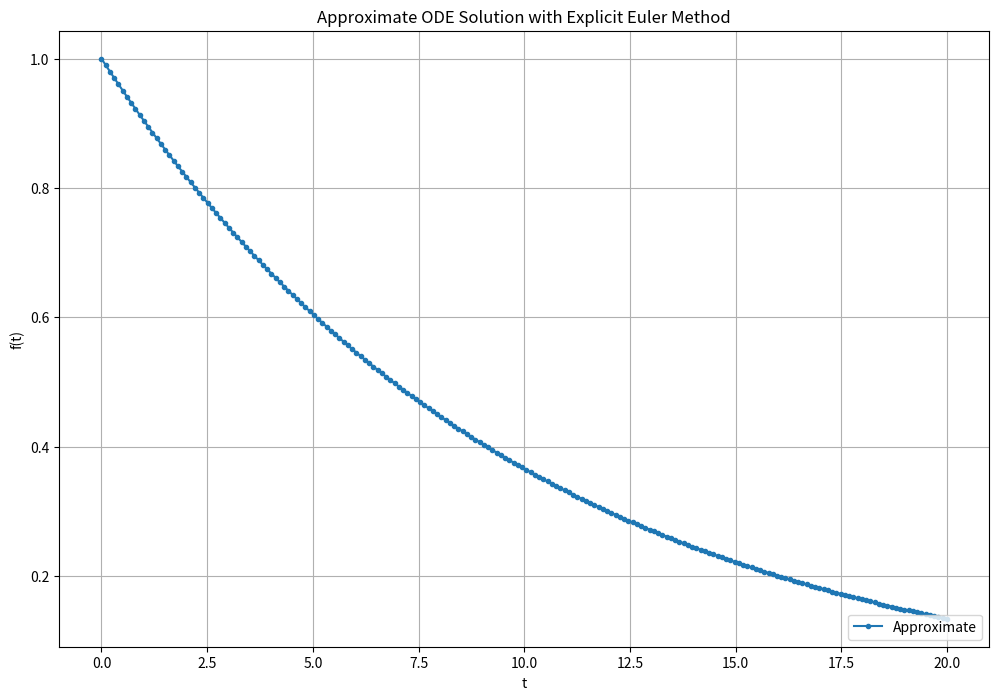

Python code for this plot:
# REF: https://pythonnumericalmethods.berkeley.edu/notebooks/chapter22.03-The-Euler-Method.html
# dy/dt = -ky(t)

import numpy as np
import matplotlib.pyplot as plt

#plt.style.use('seaborn-poster')

# Define parameters
k = 0.1
#h = 0.1 # Step size
#t = np.arange(0, 1 + h, h) # Numerical grid
xs = np.linspace(0,20,200) #(start, stop, num)
y0 = 1.0 # Initial Condition

f = lambda x, y: -k*y # ODE

'''def model(y,t,k):
    dydt = -k * y
    return dydt'''

# Explicit Euler Method
ys = np.zeros(len(xs))
ys[0] = y0

for i in range(0, len(xs) - 1):
    #s[i + 1] = s[i] + h*model(s[i],t[i],k=0.1)
    ys[i + 1] = ys[i] + (xs[i+1]-xs[i])*f(xs[i], ys[i])

plt.figure(figsize = (12, 8))
# calculate ds/st
plt.plot(xs, ys, '.-', label='Approximate')
# calculate s(t)
#plt.plot(t, -np.exp(-3*t), 'g', label='Exact')
plt.title('Approximate ODE Solution with Explicit Euler Method')
plt.xlabel('t')
plt.ylabel('f(t)')
plt.grid()
plt.legend(loc='lower right')
plt.savefig("sol1_euler_python")
plt.show()